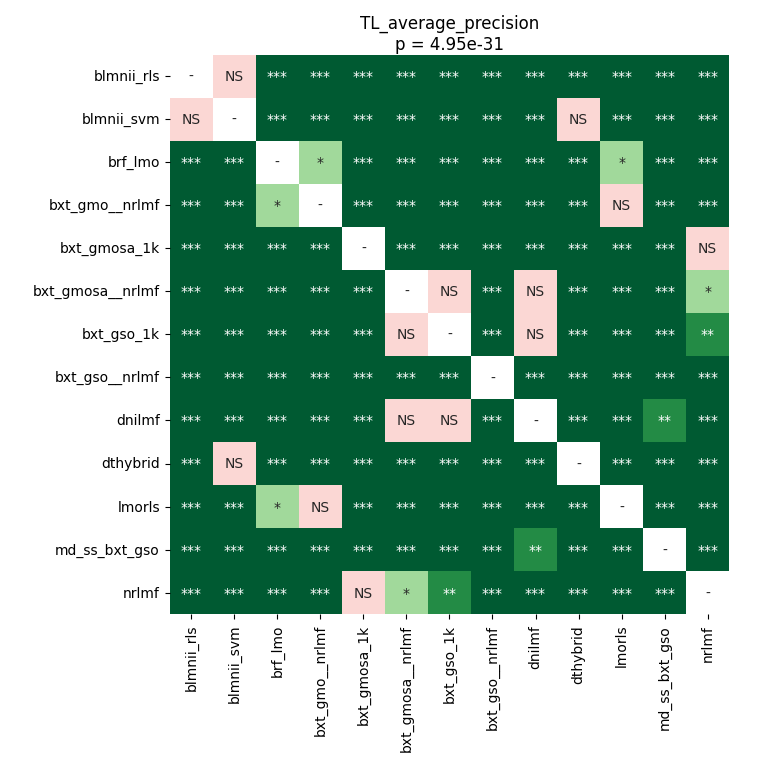

Data behind this chart, as committed beside it:
	blmnii_rls	blmnii_svm	brf_lmo	bxt_gmo__nrlmf	bxt_gmosa_1k	bxt_gmosa__nrlmf	bxt_gso_1k	bxt_gso__nrlmf	dnilmf	dthybrid	lmorls	md_ss_bxt_gso	nrlmf
blmnii_rls	1.0	0.9799	3.7783668154761906e-05	3.7783668154761906e-05	3.7783668154761906e-05	3.7783668154761906e-05	3.7783668154761906e-05	3.7783668154761906e-05	3.7783668154761906e-05	0.0006853	3.7783668154761906e-05	3.7783668154761906e-05	3.7783668154761906e-05
blmnii_svm	0.9799	1.0	3.7783668154761906e-05	3.7783668154761906e-05	3.7783668154761906e-05	3.7783668154761906e-05	3.7783668154761906e-05	3.7783668154761906e-05	3.7783668154761906e-05	0.09019	3.7783668154761906e-05	3.7783668154761906e-05	3.7783668154761906e-05
brf_lmo	3.7783668154761906e-05	3.7783668154761906e-05	1.0	0.01024	3.7783668154761906e-05	3.7783668154761906e-05	3.7783668154761906e-05	3.7783668154761906e-05	3.7783668154761906e-05	3.7783668154761906e-05	0.01024	3.7783668154761906e-05	3.7783668154761906e-05
bxt_gmo__nrlmf	3.7783668154761906e-05	3.7783668154761906e-05	0.01024	1.0	3.7783668154761906e-05	3.7783668154761906e-05	3.7783668154761906e-05	3.7783668154761906e-05	3.7783668154761906e-05	3.7783668154761906e-05	0.1386	3.7783668154761906e-05	3.7783668154761906e-05
bxt_gmosa_1k	3.7783668154761906e-05	3.7783668154761906e-05	3.7783668154761906e-05	3.7783668154761906e-05	1.0	3.7783668154761906e-05	3.7783668154761906e-05	3.7783668154761906e-05	3.7783668154761906e-05	3.7783668154761906e-05	3.7783668154761906e-05	3.7783668154761906e-05	0.4505
bxt_gmosa__nrlmf	3.7783668154761906e-05	3.7783668154761906e-05	3.7783668154761906e-05	3.7783668154761906e-05	3.7783668154761906e-05	1.0	0.3672	3.7783668154761906e-05	0.6488	3.7783668154761906e-05	3.7783668154761906e-05	3.7783668154761906e-05	0.04244
bxt_gso_1k	3.7783668154761906e-05	3.7783668154761906e-05	3.7783668154761906e-05	3.7783668154761906e-05	3.7783668154761906e-05	0.3672	1.0	3.7783668154761906e-05	0.7532	3.7783668154761906e-05	3.7783668154761906e-05	3.7783668154761906e-05	0.001505
bxt_gso__nrlmf	3.7783668154761906e-05	3.7783668154761906e-05	3.7783668154761906e-05	3.7783668154761906e-05	3.7783668154761906e-05	3.7783668154761906e-05	3.7783668154761906e-05	1.0	3.7783668154761906e-05	3.7783668154761906e-05	3.7783668154761906e-05	7.43865966796875e-05	3.7783668154761906e-05
dnilmf	3.7783668154761906e-05	3.7783668154761906e-05	3.7783668154761906e-05	3.7783668154761906e-05	3.7783668154761906e-05	0.6488	0.7532	3.7783668154761906e-05	1.0	3.7783668154761906e-05	3.7783668154761906e-05	0.001505	0.0001831
dthybrid	0.0006853	0.09019	3.7783668154761906e-05	3.7783668154761906e-05	3.7783668154761906e-05	3.7783668154761906e-05	3.7783668154761906e-05	3.7783668154761906e-05	3.7783668154761906e-05	1.0	3.7783668154761906e-05	3.7783668154761906e-05	3.7783668154761906e-05
lmorls	3.7783668154761906e-05	3.7783668154761906e-05	0.01024	0.1386	3.7783668154761906e-05	3.7783668154761906e-05	3.7783668154761906e-05	3.7783668154761906e-05	3.7783668154761906e-05	3.7783668154761906e-05	1.0	3.7783668154761906e-05	3.7783668154761906e-05
md_ss_bxt_gso	3.7783668154761906e-05	3.7783668154761906e-05	3.7783668154761906e-05	3.7783668154761906e-05	3.7783668154761906e-05	3.7783668154761906e-05	3.7783668154761906e-05	7.43865966796875e-05	0.001505	3.7783668154761906e-05	3.7783668154761906e-05	1.0	3.7783668154761906e-05
nrlmf	3.7783668154761906e-05	3.7783668154761906e-05	3.7783668154761906e-05	3.7783668154761906e-05	0.4505	0.04244	0.001505	3.7783668154761906e-05	0.0001831	3.7783668154761906e-05	3.7783668154761906e-05	3.7783668154761906e-05	1.0
